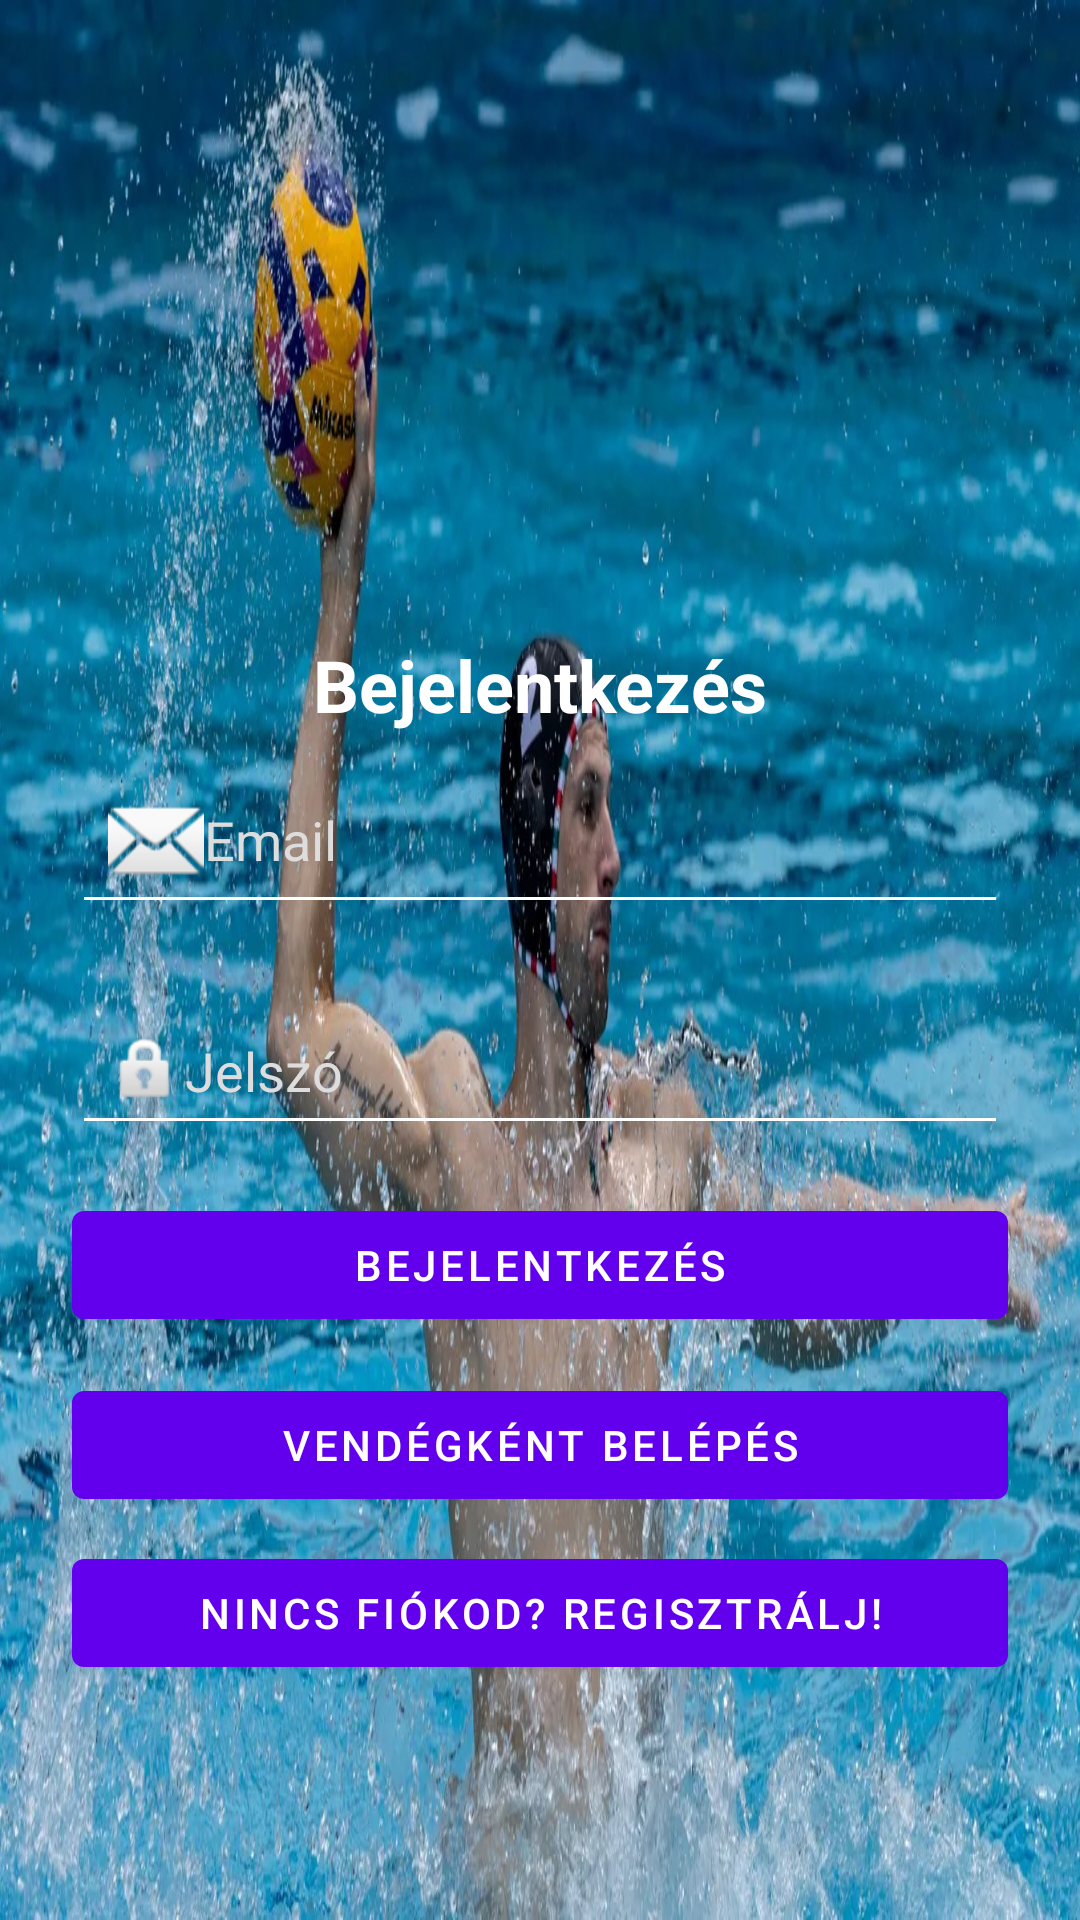

This screen was rendered from an Android layout file. Write that file and the resources it references.
<!-- AndroidManifest.xml: application theme Theme.WaterPoloApp -->
<!-- res/layout/activity_login.xml -->
<?xml version="1.0" encoding="utf-8"?>
<androidx.constraintlayout.widget.ConstraintLayout
    xmlns:android="http://schemas.android.com/apk/res/android"
    xmlns:app="http://schemas.android.com/apk/res-auto"
    android:layout_width="match_parent"
    android:layout_height="match_parent"
    android:padding="24dp"
    android:background="@drawable/waterpolo_background">



    <TextView
        android:id="@+id/loginTitle"
        android:layout_width="wrap_content"
        android:layout_height="wrap_content"
        android:layout_marginTop="188dp"
        android:text="Bejelentkezés"
        android:textColor="#FFFFFF"
        android:textSize="24sp"
        android:textStyle="bold"
        app:layout_constraintEnd_toEndOf="parent"
        app:layout_constraintStart_toStartOf="parent"
        app:layout_constraintTop_toTopOf="parent" />

    <Button
        android:id="@+id/goToRegisterButton"
        android:layout_width="0dp"
        android:layout_height="wrap_content"
        android:layout_marginTop="8dp"
        android:text="Nincs fiókod? Regisztrálj!"
        app:layout_constraintEnd_toEndOf="parent"
        app:layout_constraintHorizontal_bias="0.0"
        app:layout_constraintStart_toStartOf="parent"
        app:layout_constraintTop_toBottomOf="@id/guestButton" />

    <EditText
        android:id="@+id/emailEditText"
        android:layout_width="0dp"
        android:layout_height="wrap_content"
        android:layout_marginTop="228dp"
        android:backgroundTint="#FFFFFF"
        android:drawableLeft="@android:drawable/ic_dialog_email"
        android:hint="Email"
        android:inputType="textEmailAddress"
        android:padding="12dp"
        android:textColor="#FFFFFF"
        android:textColorHint="#DDDDDD"
        app:layout_constraintEnd_toEndOf="parent"
        app:layout_constraintHorizontal_bias="0.0"
        app:layout_constraintStart_toStartOf="parent"
        app:layout_constraintTop_toTopOf="parent" />

    <EditText
        android:id="@+id/passwordEditText"
        android:layout_width="0dp"
        android:layout_height="wrap_content"
        android:layout_marginTop="24dp"
        android:backgroundTint="#FFFFFF"
        android:drawableLeft="@android:drawable/ic_lock_idle_lock"
        android:hint="Jelszó"
        android:inputType="textPassword"
        android:padding="12dp"
        android:textColor="#FFFFFF"
        android:textColorHint="#DDDDDD"
        app:layout_constraintEnd_toEndOf="parent"
        app:layout_constraintHorizontal_bias="0.0"
        app:layout_constraintStart_toStartOf="parent"
        app:layout_constraintTop_toBottomOf="@id/emailEditText" />

    <Button
        android:id="@+id/guestButton"
        android:layout_width="0dp"
        android:layout_height="wrap_content"
        android:layout_marginTop="12dp"
        android:text="Vendégként belépés"
        app:layout_constraintEnd_toEndOf="parent"
        app:layout_constraintHorizontal_bias="0.0"
        app:layout_constraintStart_toStartOf="parent"
        app:layout_constraintTop_toBottomOf="@id/loginButton" />

    <Button
        android:id="@+id/loginButton"
        android:layout_width="0dp"
        android:layout_height="wrap_content"
        android:layout_marginTop="16dp"
        android:text="Bejelentkezés"
        app:layout_constraintEnd_toEndOf="parent"
        app:layout_constraintHorizontal_bias="0.0"
        app:layout_constraintStart_toStartOf="parent"
        app:layout_constraintTop_toBottomOf="@id/passwordEditText" />

</androidx.constraintlayout.widget.ConstraintLayout>
<!-- resources referenced by this layout -->
<resources>
  <!-- drawable waterpolo_background: jpg bitmap (drawable, 431166 bytes) -->
  <style name="Theme.WaterPoloApp" parent="Theme.MaterialComponents.DayNight.NoActionBar">
          <item name="colorPrimary">@color/purple_500</item>
          <item name="colorPrimaryVariant">@color/purple_700</item>
          <item name="colorOnPrimary">@color/white</item>
          <item name="colorSecondary">@color/teal_200</item>
          <item name="colorSecondaryVariant">@color/teal_700</item>
          <item name="colorOnSecondary">@color/black</item>
  
  
          <item name="android:windowBackground">@color/white</item>
  
          <item name="android:windowActionBar">true</item>
          <item name="android:windowNoTitle">false</item>
      </style>
  <!-- not gathered from this repository: default colours our renderer supplied (Android Studio template values) -->
  <color name="purple_500">#FF6200EE</color>
  <color name="purple_700">#FF3700B3</color>
  <color name="teal_200">#FF03DAC5</color>
  <color name="teal_700">#FF018786</color>
  <color name="black">#FF000000</color>
  <color name="white">#FFFFFFFF</color>
</resources>
